5-way image classification set "yolo_dataset" from GitHub (josephmelwin0-tech/pen-assembly-check); label vocabulary: state 0 barrel only, state 1 back cap on, state 2 refill inserted, state 3 cone cap on, state 4 top cap on.

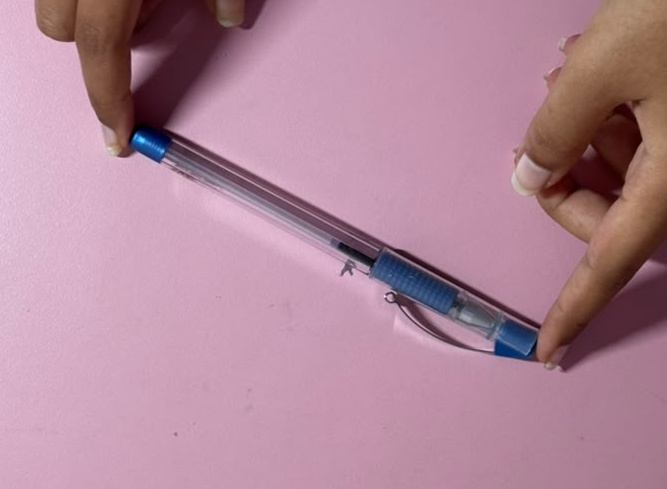
Label: state 4 top cap on

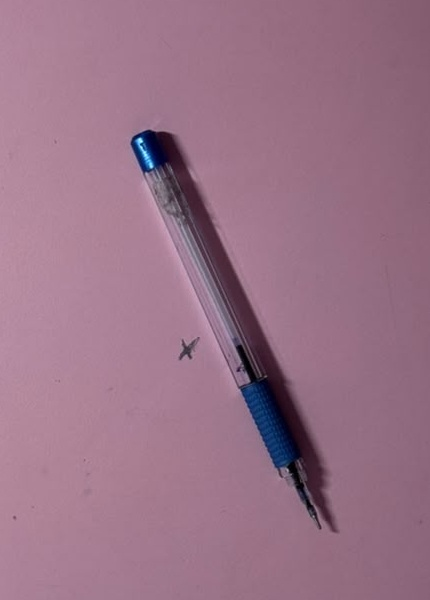
Label: state 2 refill inserted

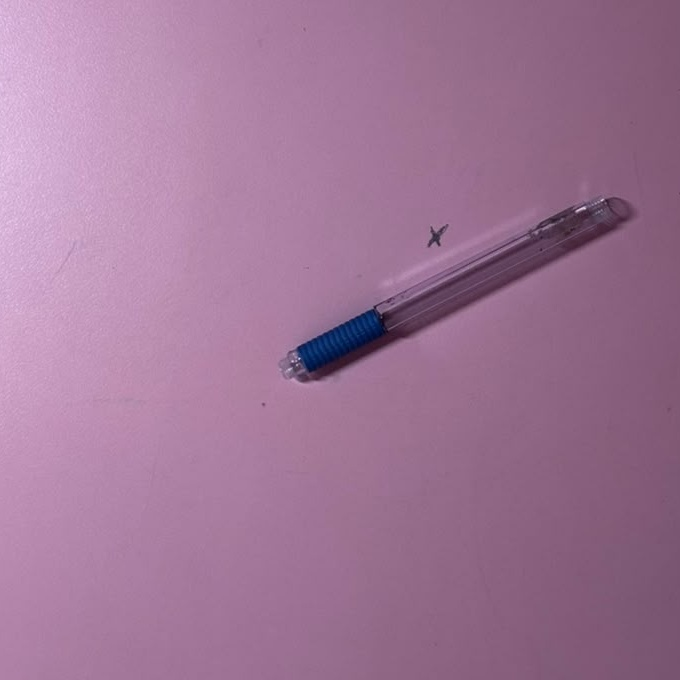
Label: state 0 barrel only

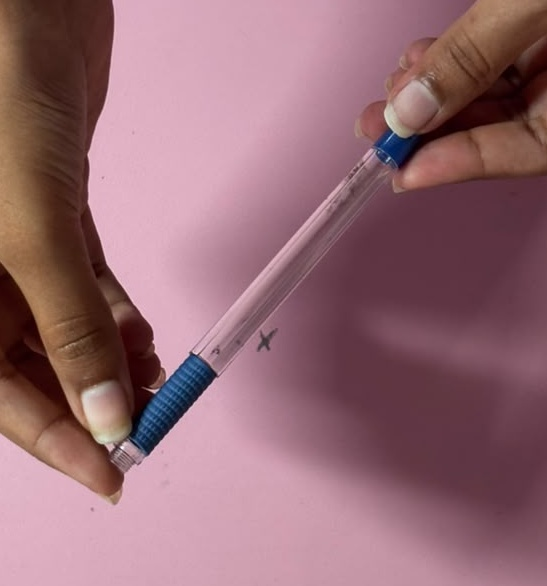
Label: state 1 back cap on

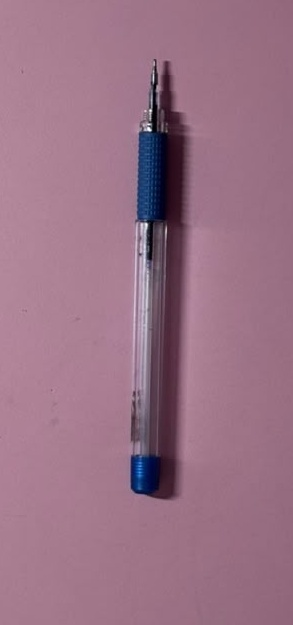
Label: state 2 refill inserted

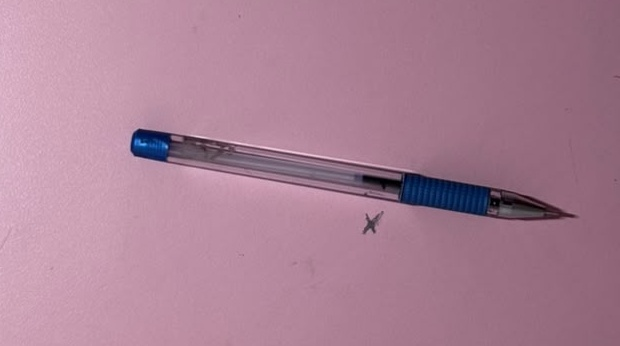
Label: state 3 cone cap on
